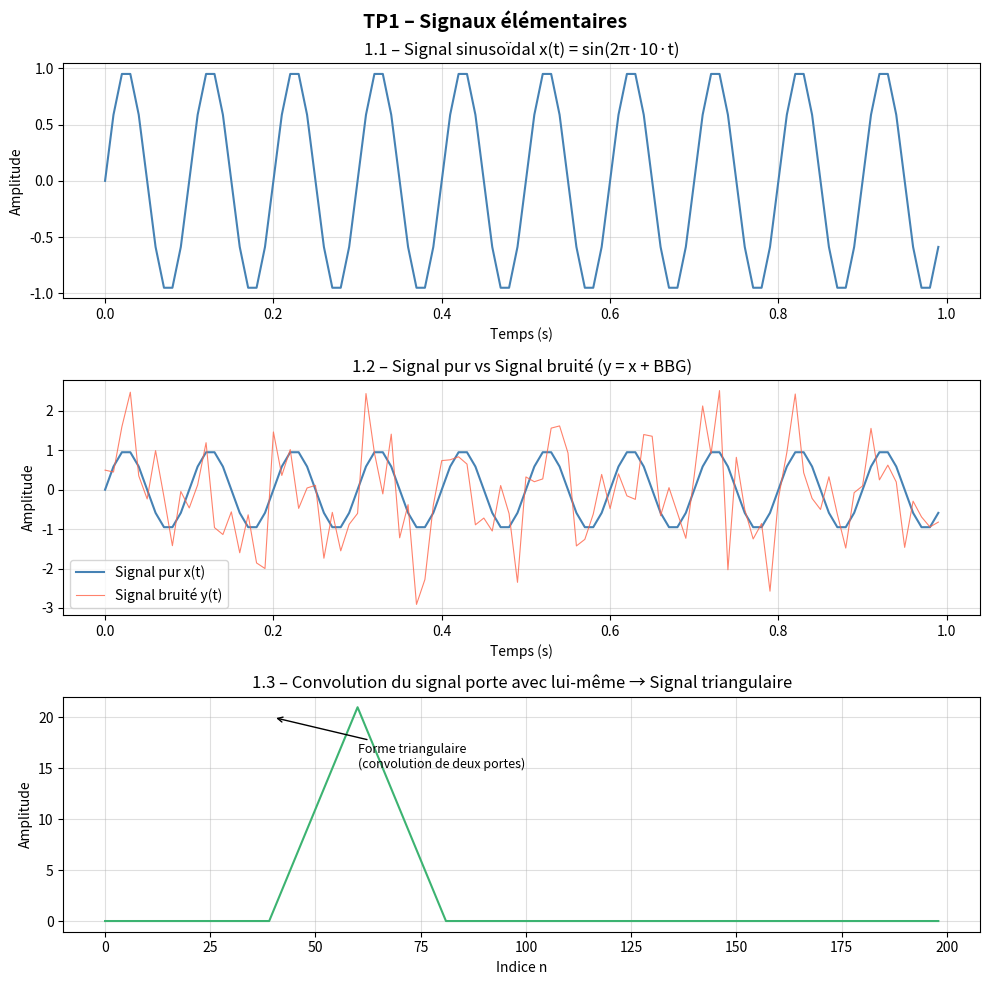

Write Python code to recreate this figure. (Note: this script raises an exception after producing the figure.)
"""
TP : Technologies Multimédias (TMA)
Dr. EL BENANY Med Mahmoud - 18 février 2026
Solutions complètes : TP1, TP2, TP3
"""

import numpy as np
import matplotlib.pyplot as plt
import matplotlib.gridspec as gridspec
from scipy import signal
from scipy.io import wavfile
import warnings
warnings.filterwarnings('ignore')

# ============================================================
# TP 1
# ============================================================

print("=" * 60)
print("TP 1 - Signaux élémentaires")
print("=" * 60)

# ----------------------------------------------------------
# 1.1 Génération d'un signal sinusoïdal
# ----------------------------------------------------------
f0 = 10          # Fréquence Hz
A  = 1           # Amplitude
phi = 0          # Phase
fs = 100         # Fréquence d'échantillonnage Hz
T  = 1           # Durée en secondes

t = np.arange(0, T, 1/fs)      # Vecteur temps
x = A * np.sin(2 * np.pi * f0 * t + phi)  # Signal sinusoïdal

fig, axes = plt.subplots(3, 1, figsize=(10, 10))
fig.suptitle('TP1 – Signaux élémentaires', fontsize=14, fontweight='bold')

axes[0].plot(t, x, color='steelblue', linewidth=1.5)
axes[0].set_title('1.1 – Signal sinusoïdal x(t) = sin(2π·10·t)')
axes[0].set_xlabel('Temps (s)')
axes[0].set_ylabel('Amplitude')
axes[0].grid(True, alpha=0.4)

# ----------------------------------------------------------
# 1.2 Ajout de bruit et analyse
# ----------------------------------------------------------
np.random.seed(42)
bruit = np.random.randn(len(t))   # Bruit Blanc Gaussien (BBG)
y = x + bruit                     # Signal bruité

axes[1].plot(t, x, color='steelblue', linewidth=1.5, label='Signal pur x(t)')
axes[1].plot(t, y, color='tomato', linewidth=0.8, alpha=0.8, label='Signal bruité y(t)')
axes[1].set_title('1.2 – Signal pur vs Signal bruité (y = x + BBG)')
axes[1].set_xlabel('Temps (s)')
axes[1].set_ylabel('Amplitude')
axes[1].legend()
axes[1].grid(True, alpha=0.4)

# ----------------------------------------------------------
# 1.3 Signaux élémentaires et Convolution
# ----------------------------------------------------------
N = 100
rect = np.zeros(N)
rect[20:41] = 1                   # Signal porte : 1 entre n=20 et n=40

conv_rect = np.convolve(rect, rect)   # Convolution du signal porte avec lui-même
n_conv = np.arange(len(conv_rect))

axes[2].plot(n_conv, conv_rect, color='mediumseagreen', linewidth=1.5)
axes[2].set_title('1.3 – Convolution du signal porte avec lui-même → Signal triangulaire')
axes[2].set_xlabel('Indice n')
axes[2].set_ylabel('Amplitude')
axes[2].grid(True, alpha=0.4)

# Annotation sur la forme
axes[2].annotate('Forme triangulaire\n(convolution de deux portes)', 
                 xy=(40, 20), xytext=(60, 15),
                 arrowprops=dict(arrowstyle='->', color='black'),
                 fontsize=9)

plt.tight_layout()
plt.savefig('/mnt/user-data/outputs/TP1_signaux.png', dpi=150, bbox_inches='tight')
plt.close()
print("→ TP1 sauvegardé : TP1_signaux.png")
print("  La convolution d'un signal porte avec lui-même donne un signal TRIANGULAIRE.")

# ============================================================
# TP 2
# ============================================================

print("\n" + "=" * 60)
print("TP 2 - Analyse spectrale et filtrage")
print("=" * 60)

fs2 = 44100          # Fréquence d'échantillonnage (audio)
duration = 1.0       # 1 seconde
t2 = np.linspace(0, duration, int(fs2 * duration), endpoint=False)

# ----------------------------------------------------------
# 2.1 Signal sonore : f1=440 Hz + f2=880 Hz
# ----------------------------------------------------------
f1, f2 = 440, 880
s_pur = np.sin(2 * np.pi * f1 * t2) + np.sin(2 * np.pi * f2 * t2)

N2 = len(t2)
S_pur = np.fft.fft(s_pur)
freqs = np.fft.fftfreq(N2, 1/fs2)

# Axe positif seulement
half = N2 // 2
freqs_pos = freqs[:half]
S_pos = np.abs(S_pur[:half])

# ----------------------------------------------------------
# 2.2 Ajout bruit fbruit = 5000 Hz
# ----------------------------------------------------------
fbruit = 5000
amplitude_bruit = 0.3
s_bruite = s_pur + amplitude_bruit * np.sin(2 * np.pi * fbruit * t2)

S_bruite = np.fft.fft(s_bruite)
S_bruite_mod = np.abs(S_bruite[:half])

# ----------------------------------------------------------
# 2.3 Filtrage coupe-bande autour de 5000 Hz
# ----------------------------------------------------------
S_filtre = S_bruite.copy()
margin = 200   # ± 200 Hz autour de fbruit

for i, f in enumerate(freqs):
    if fbruit - margin <= abs(f) <= fbruit + margin:
        S_filtre[i] = 0

# 2.4 IFFT → signal filtré
s_filtre = np.real(np.fft.ifft(S_filtre))

# ----------------------------------------------------------
# Tracés TP2
# ----------------------------------------------------------
fig2, axes2 = plt.subplots(2, 2, figsize=(14, 8))
fig2.suptitle('TP2 – Analyse spectrale et filtrage', fontsize=14, fontweight='bold')

# Spectre signal pur
axes2[0, 0].plot(freqs_pos, S_pos, color='steelblue')
axes2[0, 0].set_title('2.1 – Spectre du signal pur (440 + 880 Hz)')
axes2[0, 0].set_xlabel('Fréquence (Hz)')
axes2[0, 0].set_ylabel('|FFT|')
axes2[0, 0].set_xlim(0, 2000)
axes2[0, 0].grid(True, alpha=0.4)
for f_mark in [440, 880]:
    axes2[0, 0].axvline(f_mark, color='red', linestyle='--', alpha=0.7, label=f'{f_mark} Hz')
axes2[0, 0].legend()

# Spectre signal bruité
axes2[0, 1].plot(freqs_pos, S_bruite_mod, color='tomato')
axes2[0, 1].set_title('2.2 – Spectre du signal bruité (pic à 5000 Hz)')
axes2[0, 1].set_xlabel('Fréquence (Hz)')
axes2[0, 1].set_ylabel('|FFT|')
axes2[0, 1].set_xlim(0, fs2//2)
axes2[0, 1].axvline(fbruit, color='purple', linestyle='--', label=f'Bruit {fbruit} Hz')
axes2[0, 1].legend()
axes2[0, 1].grid(True, alpha=0.4)

# Spectre filtré
S_filtre_mod = np.abs(S_filtre[:half])
axes2[1, 0].plot(freqs_pos, S_filtre_mod, color='mediumseagreen')
axes2[1, 0].set_title('2.3 – Spectre après filtrage coupe-bande')
axes2[1, 0].set_xlabel('Fréquence (Hz)')
axes2[1, 0].set_ylabel('|FFT|')
axes2[1, 0].set_xlim(0, fs2//2)
axes2[1, 0].grid(True, alpha=0.4)

# Comparaison temporelle (zoom sur 0.01s)
n_plot = int(0.01 * fs2)
axes2[1, 1].plot(t2[:n_plot]*1000, s_bruite[:n_plot], color='tomato', alpha=0.7, label='Signal bruité')
axes2[1, 1].plot(t2[:n_plot]*1000, s_filtre[:n_plot], color='mediumseagreen', label='Signal filtré')
axes2[1, 1].set_title('2.5 – Comparaison temporelle (10 ms)')
axes2[1, 1].set_xlabel('Temps (ms)')
axes2[1, 1].set_ylabel('Amplitude')
axes2[1, 1].legend()
axes2[1, 1].grid(True, alpha=0.4)

plt.tight_layout()
plt.savefig('/mnt/user-data/outputs/TP2_spectral.png', dpi=150, bbox_inches='tight')
plt.close()
print("→ TP2 sauvegardé : TP2_spectral.png")

# ============================================================
# TP 3
# ============================================================

print("\n" + "=" * 60)
print("TP 3 - Aliasing et Quantification d'image")
print("=" * 60)

# ----------------------------------------------------------
# Partie 1 : Aliasing (simulation avec signal synthétique)
# ----------------------------------------------------------
# On simule un signal audio riche en hautes fréquences
fs_orig = 44100
duration3 = 0.5
t3 = np.linspace(0, duration3, int(fs_orig * duration3), endpoint=False)

# Signal avec plusieurs harmoniques (dont des hautes fréquences)
freqs_test = [440, 1000, 2000, 5000, 8000, 10000]
s_audio = sum(np.sin(2 * np.pi * f * t3) / (i+1) for i, f in enumerate(freqs_test))
s_audio /= np.max(np.abs(s_audio))

# Sous-échantillonnage : garder 1 échantillon sur 10
factor = 10
s_sous = s_audio[::factor]
fs_sous = fs_orig // factor    # 4410 Hz

# Spectrogramme original
fig3, axes3 = plt.subplots(2, 2, figsize=(14, 8))
fig3.suptitle('TP3 – Partie 1 : Aliasing par sous-échantillonnage', fontsize=14, fontweight='bold')

axes3[0, 0].specgram(s_audio, Fs=fs_orig, cmap='inferno')
axes3[0, 0].set_title(f'Spectrogramme original (fs={fs_orig} Hz)')
axes3[0, 0].set_xlabel('Temps (s)')
axes3[0, 0].set_ylabel('Fréquence (Hz)')

axes3[0, 1].specgram(s_sous, Fs=fs_sous, cmap='inferno')
axes3[0, 1].set_title(f'Spectrogramme sous-échantillonné (fs={fs_sous} Hz)')
axes3[0, 1].set_xlabel('Temps (s)')
axes3[0, 1].set_ylabel('Fréquence (Hz)')

# Comparaison spectres FFT
N3_orig = len(s_audio)
S3_orig = np.abs(np.fft.rfft(s_audio))
f3_orig = np.fft.rfftfreq(N3_orig, 1/fs_orig)

N3_sous = len(s_sous)
S3_sous = np.abs(np.fft.rfft(s_sous))
f3_sous = np.fft.rfftfreq(N3_sous, 1/fs_sous)

axes3[1, 0].plot(f3_orig, S3_orig, color='steelblue')
axes3[1, 0].set_title('Spectre original')
axes3[1, 0].set_xlabel('Fréquence (Hz)')
axes3[1, 0].set_ylabel('|FFT|')
axes3[1, 0].axvline(fs_sous/2, color='red', linestyle='--', label='Nyquist sous-ech.')
axes3[1, 0].legend()
axes3[1, 0].grid(True, alpha=0.4)

axes3[1, 1].plot(f3_sous, S3_sous, color='tomato')
axes3[1, 1].set_title('Spectre sous-échantillonné (aliasing visible)')
axes3[1, 1].set_xlabel('Fréquence (Hz)')
axes3[1, 1].set_ylabel('|FFT|')
axes3[1, 1].grid(True, alpha=0.4)

plt.tight_layout()
plt.savefig('/mnt/user-data/outputs/TP3_aliasing.png', dpi=150, bbox_inches='tight')
plt.close()
print("→ TP3 Partie 1 sauvegardée : TP3_aliasing.png")

# ----------------------------------------------------------
# Partie 2 : Quantification et pixelisation d'image
# ----------------------------------------------------------

# Générer une image synthétique en dégradé (simule ciel/peau)
H, W = 256, 512
img = np.zeros((H, W), dtype=np.float64)

# Dégradé horizontal + vertical simulant un ciel avec des détails
x_grid = np.linspace(0, 1, W)
y_grid = np.linspace(0, 1, H)
XX, YY = np.meshgrid(x_grid, y_grid)
img = (0.5 * XX + 0.3 * YY + 0.1 * np.sin(10*XX) + 0.1 * np.cos(8*YY))
img = (img - img.min()) / (img.max() - img.min()) * 255
img = img.astype(np.uint8)

def quantify(image, n_bits):
    """Réduit l'image à 2^n_bits niveaux de gris."""
    n_levels = 2 ** n_bits
    factor = 256 // n_levels
    return (image // factor) * factor

def pixelize(image, block_size):
    """Réduit la résolution spatiale par un facteur block_size."""
    h, w = image.shape
    small = image[::block_size, ::block_size]
    # Agrandir à la taille originale (nearest-neighbor)
    from PIL import Image
    img_small = Image.fromarray(small)
    img_big = img_small.resize((w, h), Image.NEAREST)
    return np.array(img_big)

img_4niveaux = quantify(img, 2)    # 4 niveaux (2 bits)
img_2niveaux = quantify(img, 1)    # 2 niveaux (1 bit)
img_pixel = pixelize(img, 8)       # Pixelisation ÷8

fig4, axes4 = plt.subplots(2, 2, figsize=(12, 8))
fig4.suptitle('TP3 – Partie 2 : Quantification et Pixelisation', fontsize=14, fontweight='bold')

axes4[0, 0].imshow(img, cmap='gray', vmin=0, vmax=255)
axes4[0, 0].set_title('Image originale (8 bits, 256 niveaux)')
axes4[0, 0].axis('off')

axes4[0, 1].imshow(img_4niveaux, cmap='gray', vmin=0, vmax=255)
axes4[0, 1].set_title('Quantification 2 bits (4 niveaux)\n→ Effet "contouring/banding"')
axes4[0, 1].axis('off')

axes4[1, 0].imshow(img_2niveaux, cmap='gray', vmin=0, vmax=255)
axes4[1, 0].set_title('Quantification 1 bit (2 niveaux)\n→ Image binaire, banding sévère')
axes4[1, 0].axis('off')

axes4[1, 1].imshow(img_pixel, cmap='gray', vmin=0, vmax=255)
axes4[1, 1].set_title('Pixelisation (÷8, affiché à taille originale)\n→ Effet mosaïque')
axes4[1, 1].axis('off')

plt.tight_layout()
plt.savefig('/mnt/user-data/outputs/TP3_quantification.png', dpi=150, bbox_inches='tight')
plt.close()
print("→ TP3 Partie 2 sauvegardée : TP3_quantification.png")

# ============================================================
# Résumé des réponses aux questions théoriques
# ============================================================
print("\n" + "=" * 60)
print("RÉSUMÉ DES RÉPONSES AUX QUESTIONS")
print("=" * 60)
print("""
TP1 – 1.3 : Forme du signal résultant
  La convolution d'un signal porte avec lui-même donne un signal
  TRIANGULAIRE. C'est une propriété fondamentale : rect ★ rect = triangle.

TP3 – Partie 1 : Observation sur les hautes fréquences
  Après sous-échantillonnage (fs/10 = 4410 Hz), toute fréquence
  supérieure à 2205 Hz (= fs_sous/2, limite de Nyquist) est REPLIÉE
  (aliasing). Les sons aigus et consonnes sifflantes deviennent des
  artefacts à basses fréquences inexistants dans le signal original.

TP3 – Partie 2 : Effet visuel de la quantification
  En réduisant à 4 ou 2 niveaux, les zones de dégradé (ciel, peau)
  présentent des "sauts" brusques entre niveaux → effet appelé
  CONTOURING ou BANDING (contourage / effet de bande).
  La pixelisation ÷8 produit un effet MOSAÏQUE (blocs carrés visibles).
""")
